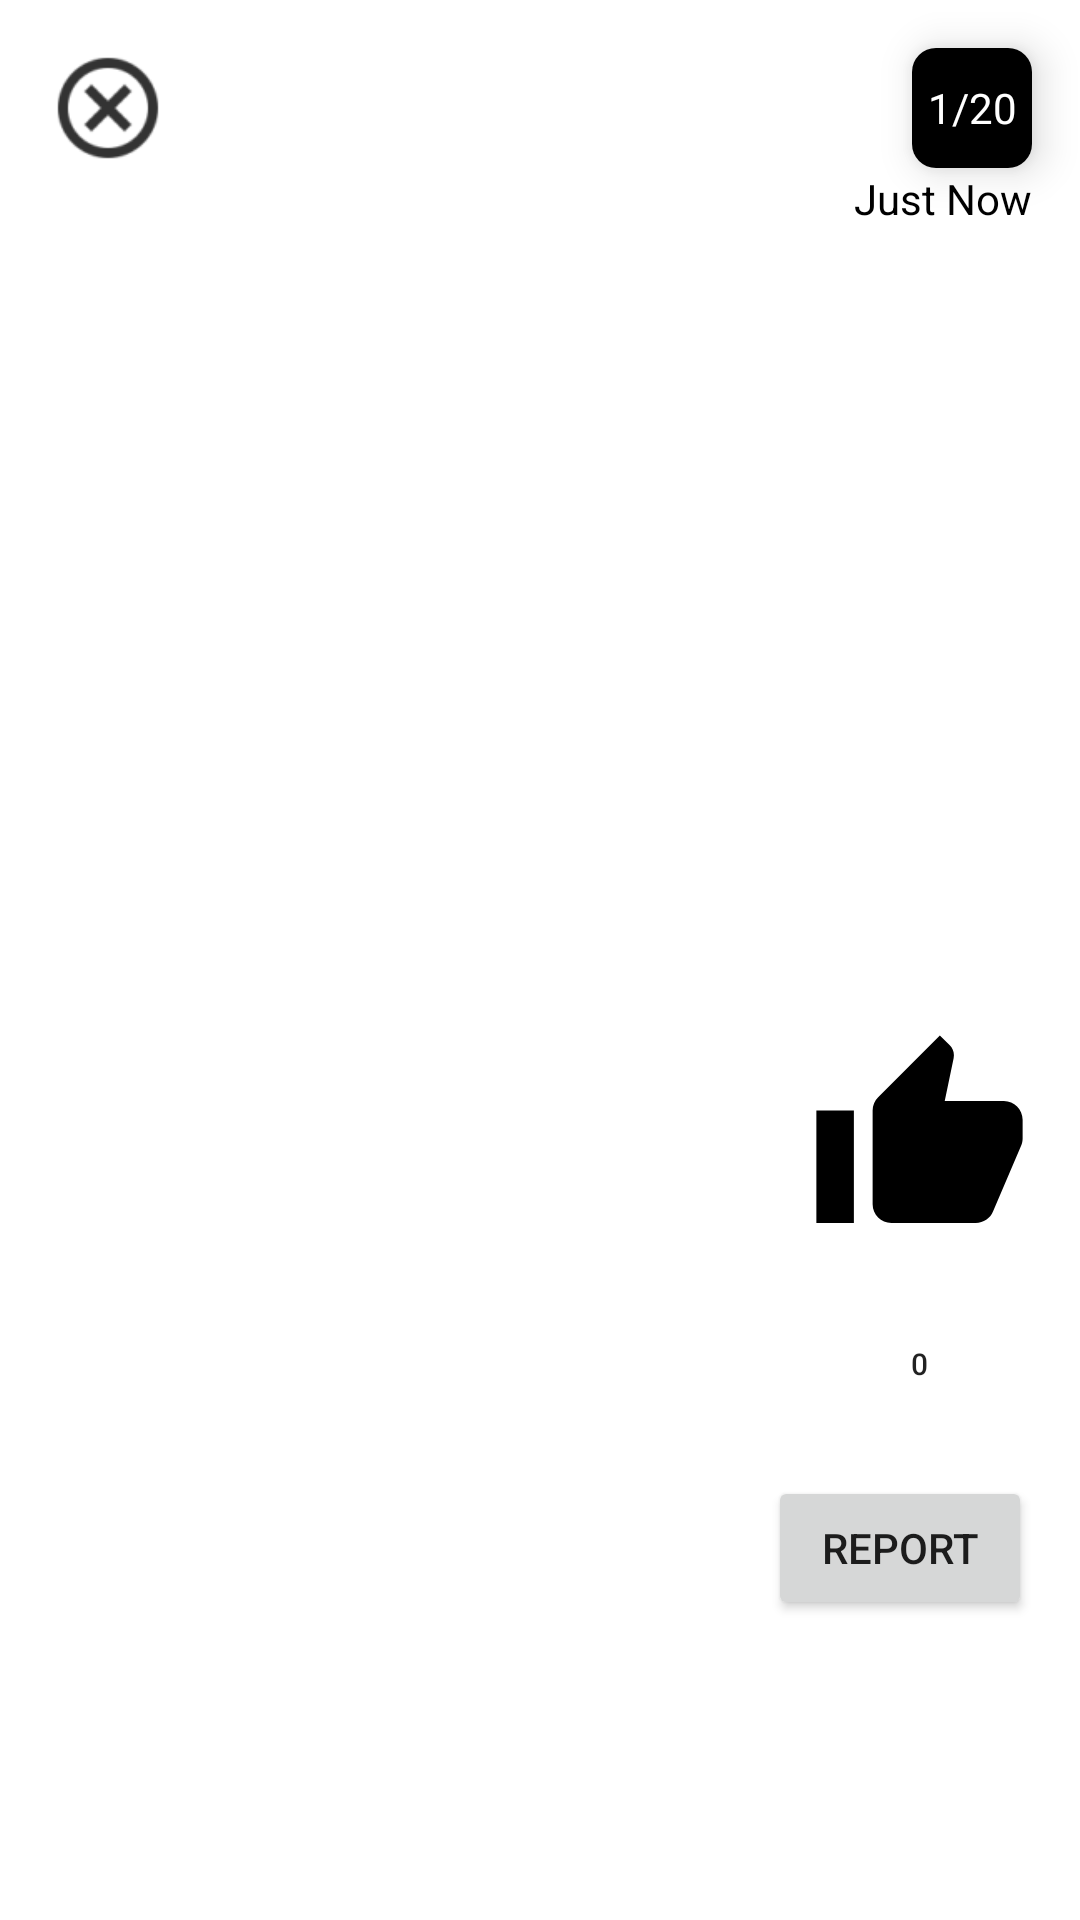

Android layout source for this screen:
<!-- AndroidManifest.xml: application theme Theme.Hotspots -->
<!-- res/layout/image_activity.xml -->
<?xml version="1.0" encoding="utf-8"?>
<RelativeLayout xmlns:android="http://schemas.android.com/apk/res/android"
    xmlns:tools="http://schemas.android.com/tools"
    android:layout_width="match_parent"
    android:layout_height="match_parent"
    xmlns:app="http://schemas.android.com/apk/res-auto">



    <ImageView
        android:id="@+id/imageView"
        android:layout_width="match_parent"
        android:layout_height="match_parent"
        android:scaleType="centerCrop"
        tools:src="@tools:sample/avatars"></ImageView>

    <androidx.cardview.widget.CardView
        android:id="@+id/cardView"
        android:layout_width="wrap_content"
        android:layout_height="wrap_content"
        android:layout_gravity="center"
        app:cardCornerRadius="8dp"
        app:cardElevation="8dp"
        android:layout_alignParentEnd="true"
        android:layout_marginVertical="16dp"
        android:layout_marginHorizontal="16dp"
        >


    <TextView
        android:id="@+id/imageCounter"
        android:gravity="center"
        android:layout_width="40dp"
        android:layout_height="40dp"
        android:background="@color/black"
        android:textColorHint="@color/white"
        android:textColor="@color/white"
        android:text="1/20"
        />
    </androidx.cardview.widget.CardView>


    <TextView
        android:id="@+id/timeAgo"
        android:layout_width="wrap_content"
        android:layout_height="wrap_content"
        android:layout_alignRight="@id/cardView"
        android:layout_alignBottom="@id/cardView"
        android:layout_marginBottom="-20dp"
        android:text="Just Now"
        android:textColor="@color/black"
        android:textColorHint="@color/white" />

    <ImageButton
        android:id="@+id/exitButton"
        android:layout_width="40dp"
        android:layout_height="40dp"
        android:layout_marginHorizontal="16dp"
        android:layout_marginVertical="16dp"
        android:background="@drawable/ic_action_name"
        android:scaleType="centerCrop"
        android:layout_alignParentTop="true"
        android:layout_alignParentStart="true"/>

    <FrameLayout
        android:id="@+id/loadingLayout"
        android:layout_width="match_parent"
        android:layout_height="match_parent"
        android:background="@color/black"
        android:visibility="gone">

        <ImageView
            android:id="@+id/rotatingImageView"
            android:layout_width="60dp"
            android:layout_height="60dp"
            android:layout_gravity="center"
            android:src="@drawable/loading_icon" />
    </FrameLayout>

    <LinearLayout
        android:layout_width="match_parent"
        android:layout_height="match_parent"
        android:layout_marginHorizontal="16dp"
        android:layout_marginVertical="100dp"
        android:gravity="right|bottom"
        android:orientation="vertical">




        <Button
            android:id="@+id/likeButton"
            android:layout_width="75dp"
            android:layout_height="75dp"
            android:textSize="10sp"
            android:text="0"
            android:background="@drawable/ic_like_black"
            />

        


        <Button
            android:id="@+id/dislikeButton"
            android:layout_width="75dp"
            android:layout_height="75dp"
            android:textSize="10sp"
            android:text="0"
            android:background="@drawable/ic_dislike_black"/>
        
                <Button
                    android:id="@+id/reportButton"
                    android:layout_width="wrap_content"
                    android:layout_height="wrap_content"
                    android:text="Report" />

            </LinearLayout>


        </RelativeLayout>
<!-- resources referenced by this layout -->
<resources>
  <color name="black">#FF000000</color>
  <color name="white">#FFFFFFFF</color>
  <!-- drawable ic_action_name: png bitmap (drawable-hdpi, 699 bytes) -->
  <!-- drawable ic_like_black (drawable) -->
  <vector android:height="24dp" android:tint="#000000"
      android:viewportHeight="24" android:viewportWidth="24"
      android:width="24dp" xmlns:android="http://schemas.android.com/apk/res/android">
      <path android:fillColor="@android:color/black" android:pathData="M1,21h4L5,9L1,9v12zM23,10c0,-1.1 -0.9,-2 -2,-2h-6.31l0.95,-4.57 0.03,-0.32c0,-0.41 -0.17,-0.79 -0.44,-1.06L14.17,1 7.59,7.59C7.22,7.95 7,8.45 7,9v10c0,1.1 0.9,2 2,2h9c0.83,0 1.54,-0.5 1.84,-1.22l3.02,-7.05c0.09,-0.23 0.14,-0.47 0.14,-0.73v-2z"/>
  </vector>
  <style name="Theme.Hotspots" parent="Theme.MaterialComponents.DayNight.DarkActionBar">
          
          <item name="colorPrimary">#000000</item>
          <item name="colorPrimaryVariant">#252422</item>
          <item name="colorOnPrimary">#ffffff</item>
  
          
          <item name="android:statusBarColor">?attr/colorPrimaryVariant</item>
          
  
      </style>
</resources>
